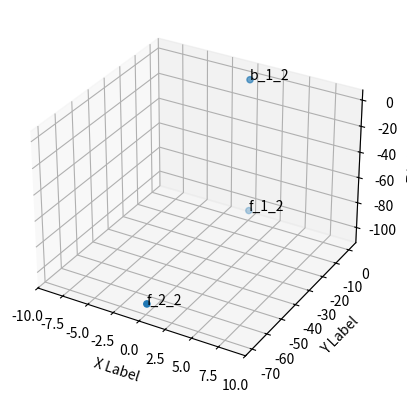

Write the Python code that produced this figure.
#! /usr/bin/env python 
import numpy as np
import csv
import matplotlib.pyplot as plt
from mpl_toolkits.mplot3d import Axes3D

fig = plt.figure()
ax1 = plt.axes(projection='3d')
points = []

fn4_x = -284.79
fn4_y = 228.474
fn4_z = 1752
fn4 = [[fn4_x],[fn4_y],[fn4_z],[1]]
fn4 = np.asarray(fn4)
points.append(fn4)

bn3_x = -237.803
bn3_y = 217.932
bn3_z = 1659.024
bn3 = [[bn3_x],[bn3_y],[bn3_z],[1]]
bn3 = np.asarray(bn3)
points.append(bn3)



bn4_x = -175.784
bn4_y = 226.5049
bn4_z = 1689.7628
bn4 = [[bn4_x],[bn4_y],[bn4_z],[1]]
bn4 = np.asarray(bn4)
points.append(bn4)



x_r = bn3_x-bn4_x
y_r = bn3_y-bn4_y



alpha = np.arctan2(x_r,y_r)
transform_z = np.array([[np.cos(alpha),-np.sin(alpha),0,0],[np.sin(alpha),np.cos(alpha),0,0],[0,0,1,0],[0,0,0,1]])
new_points = []
for n in points:
    new_p = np.dot(transform_z,n)
    new_points.append(new_p)
# new_points = np.asarray(new_points)
# ax1.scatter3D(new_points[:,0],new_points[:,1],new_points[:,2], cmap='Greens')  #plot
# ax1.text(new_points[0][0][0],new_points[0][1][0],new_points[0][2][0],'b_1_2')
# ax1.text(new_points[1][0][0],new_points[1][1][0],new_points[1][2][0],'f_1_2')
# ax1.text(new_points[2][0][0],new_points[2][1][0],new_points[2][2][0],'f_2_2')

y_4 = new_points[1][1][0]
z_4 = new_points[1][2][0]
y_7 = new_points[2][1][0]
z_7 = new_points[2][2][0]
z_r = z_4-z_7
gamma = -np.arctan2(z_r,(y_4-y_7))
transform_x = np.array([[1,0,0,0],[0,np.cos(gamma),-np.sin(gamma),0],[0,np.sin(gamma),np.cos(gamma),0],[0,0,0,1]])
new_points_1 = []
for n in new_points:
    new_p_1 = np.dot(transform_x,n)
    new_points_1.append(new_p_1)
new_points_1 = np.asarray(new_points_1)



x_4 = new_points_1[1][0][0]
z_4 = new_points_1[1][2][0]
x_5 = new_points_1[0][0][0]
z_5 = new_points_1[0][2][0]
x_r = x_5 - x_4
z_r = z_5 - z_4
beta = -np.arctan2(x_r,z_r)
transform_y = np.array([[np.cos(beta),0,np.sin(beta),0],[0,1,0,0],[-np.sin(beta),0 ,np.cos(beta),0],[0,0,0,1]])
translation = np.dot(np.dot(transform_y,np.dot(transform_x,transform_z)),points[0])

translation = np.array([[1,0,0,-translation[0][0]],[0,1,0,-translation[1][0]],[0,0,1,-translation[2][0]],[0,0,0,1]])
transformation = np.dot(translation,np.dot(transform_y,np.dot(transform_x,transform_z)))

print("\n transformation: \n[[%.8f,%.8f,%.8f,%.8f],\n[%.8f,%.8f,%.8f,%.8f],\n[%.8f,%.8f,%.8f,%.8f],\n[0         ,0         ,0         ,1         ]]\n" %
        (transformation[0,0],transformation[0,1],transformation[0,2],transformation[0,3],
        transformation[1,0],transformation[1,1],transformation[1,2],transformation[1,3],
        transformation[2,0],transformation[2,1],transformation[2,2],transformation[2,3]))
inv_transformation = np.linalg.inv(transformation)


y_point = []
a = 0
for m in points:
    new_p = np.dot(transformation,m)
    y_point.append(new_p)
    a +=1
y_point= np.asarray(y_point)
print(y_point)
ax1.scatter(y_point[:,0],y_point[:,1],y_point[:,2], cmap='Blues')  #plot
ax1.text(y_point[0][0][0],y_point[0][1][0],y_point[0][2][0],'b_1_2')
ax1.text(y_point[1][0][0],y_point[1][1][0],y_point[1][2][0],'f_1_2')
ax1.text(y_point[2][0][0],y_point[2][1][0],y_point[2][2][0],'f_2_2')


# ax1.scatter(bn3_x,bn3_y,bn3_z)
# ax1.scatter(fn4_x,fn4_y,fn4_z)
# ax1.scatter(bn4_x,bn4_y,bn4_z)

# ax1.text(bn3_x,bn3_y,bn3_z,'b_1_2')
# ax1.text(fn4_x,fn4_y,fn4_z,'f_1_2')
# ax1.text(bn4_x,bn4_y,bn4_z,'f_2_2')
ax1.set_xlabel('X Label')
ax1.set_xlim(-10,10)
ax1.set_ylabel('Y Label')
# ax1.set_ylim(-100,100)
ax1.set_zlabel('Z label')
# ax1.set_zlim(-200,-100)

plt.show()